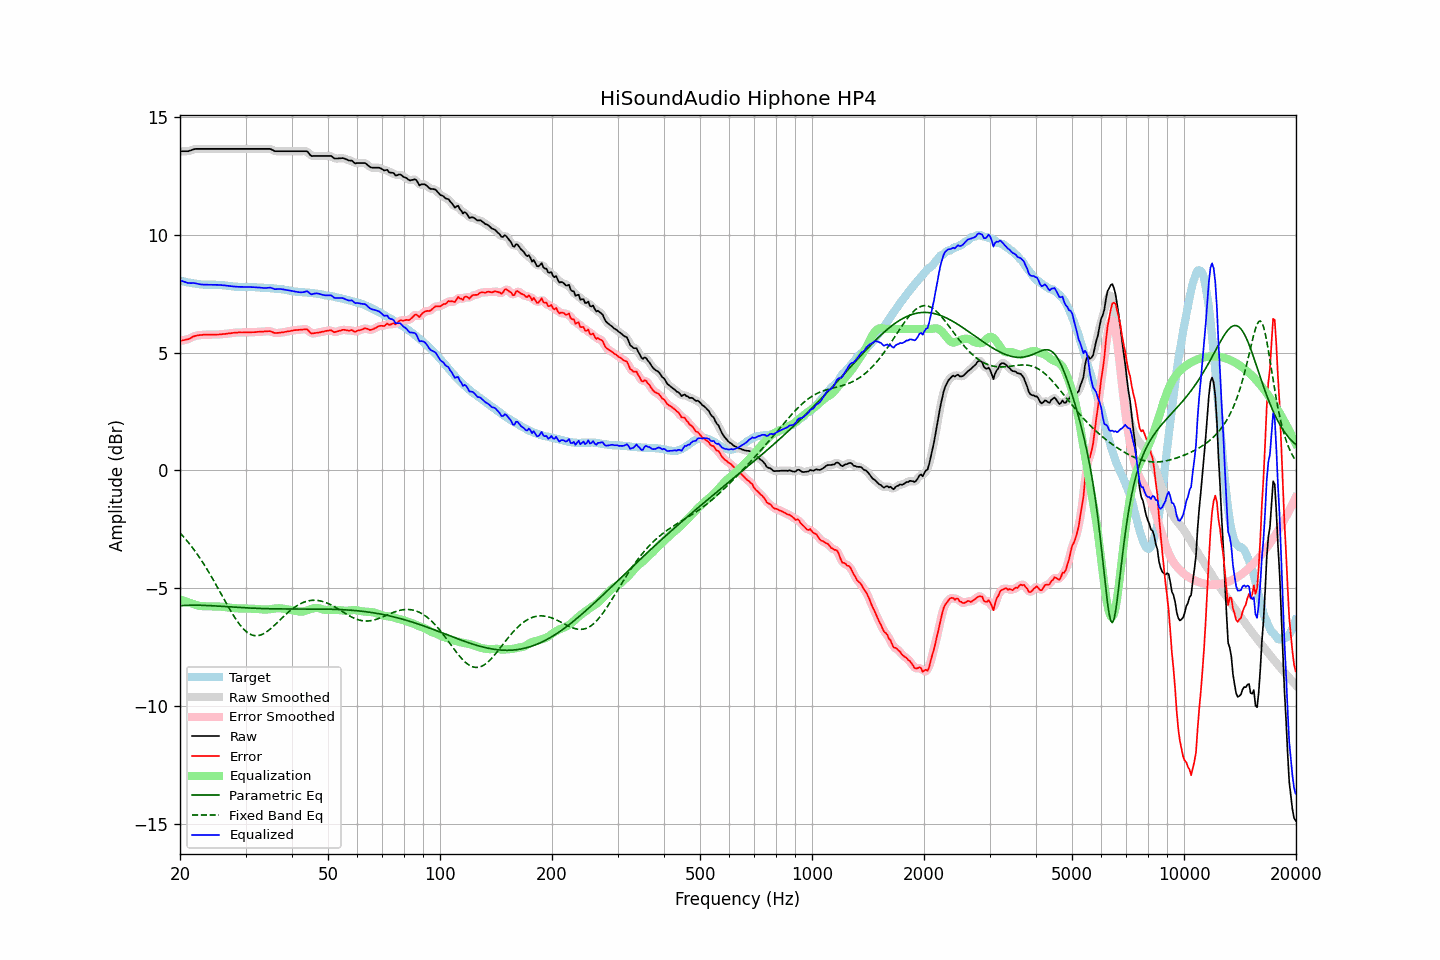

Source data for this figure (header and first rows):
frequency, raw, error, smoothed, error_smoothed, equalization, parametric_eq, fixed_band_eq, equalized_raw, equalized_smoothed, target
20.00, 13.53, 5.49, 13.53, 5.49, -5.47, -5.73, -2.64, 8.06, 8.06, 8.04
20.20, 13.53, 5.50, 13.53, 5.50, -5.50, -5.73, -2.72, 8.04, 8.03, 8.03
20.40, 13.53, 5.52, 13.53, 5.52, -5.52, -5.72, -2.79, 8.01, 8.01, 8.01
20.61, 13.53, 5.53, 13.53, 5.53, -5.54, -5.72, -2.87, 7.99, 7.99, 8.00
20.81, 13.53, 5.55, 13.53, 5.55, -5.56, -5.72, -2.95, 7.97, 7.97, 7.98
21.02, 13.53, 5.56, 13.54, 5.57, -5.59, -5.71, -3.03, 7.94, 7.95, 7.97
21.23, 13.55, 5.59, 13.55, 5.59, -5.61, -5.71, -3.12, 7.94, 7.94, 7.96
21.44, 13.57, 5.62, 13.57, 5.63, -5.63, -5.71, -3.20, 7.94, 7.94, 7.95
21.66, 13.60, 5.67, 13.60, 5.66, -5.66, -5.71, -3.29, 7.94, 7.94, 7.93
21.87, 13.62, 5.69, 13.62, 5.69, -5.68, -5.71, -3.39, 7.94, 7.94, 7.93
22.09, 13.63, 5.71, 13.63, 5.71, -5.70, -5.71, -3.48, 7.93, 7.93, 7.92
22.31, 13.63, 5.72, 13.63, 5.73, -5.72, -5.71, -3.58, 7.91, 7.91, 7.91
22.54, 13.63, 5.73, 13.63, 5.74, -5.74, -5.71, -3.68, 7.90, 7.90, 7.90
22.76, 13.63, 5.75, 13.63, 5.74, -5.75, -5.71, -3.78, 7.89, 7.89, 7.89
22.99, 13.63, 5.75, 13.63, 5.75, -5.75, -5.72, -3.88, 7.88, 7.88, 7.89
23.22, 13.63, 5.76, 13.63, 5.75, -5.75, -5.72, -3.99, 7.88, 7.88, 7.88
23.45, 13.63, 5.76, 13.63, 5.76, -5.76, -5.72, -4.10, 7.88, 7.88, 7.87
23.69, 13.63, 5.76, 13.63, 5.76, -5.76, -5.72, -4.21, 7.87, 7.87, 7.87
23.92, 13.63, 5.76, 13.63, 5.76, -5.76, -5.73, -4.32, 7.87, 7.87, 7.87
24.16, 13.63, 5.76, 13.63, 5.76, -5.76, -5.73, -4.44, 7.87, 7.87, 7.87
24.40, 13.63, 5.76, 13.63, 5.76, -5.76, -5.73, -4.55, 7.87, 7.87, 7.87
24.65, 13.63, 5.76, 13.63, 5.76, -5.76, -5.74, -4.67, 7.87, 7.87, 7.87
24.89, 13.63, 5.76, 13.63, 5.76, -5.76, -5.74, -4.79, 7.87, 7.87, 7.87
25.14, 13.63, 5.76, 13.63, 5.76, -5.76, -5.75, -4.91, 7.87, 7.87, 7.87
25.39, 13.63, 5.76, 13.63, 5.76, -5.77, -5.75, -5.04, 7.86, 7.86, 7.87
25.65, 13.63, 5.77, 13.63, 5.77, -5.77, -5.75, -5.16, 7.86, 7.86, 7.86
25.91, 13.63, 5.77, 13.63, 5.78, -5.78, -5.76, -5.28, 7.86, 7.86, 7.86
26.16, 13.63, 5.79, 13.63, 5.78, -5.78, -5.76, -5.41, 7.85, 7.85, 7.85
26.43, 13.63, 5.79, 13.63, 5.79, -5.79, -5.77, -5.53, 7.84, 7.84, 7.85
26.69, 13.63, 5.80, 13.63, 5.80, -5.80, -5.77, -5.65, 7.83, 7.83, 7.83
26.96, 13.63, 5.81, 13.63, 5.80, -5.81, -5.78, -5.77, 7.83, 7.83, 7.82
27.23, 13.63, 5.81, 13.63, 5.81, -5.81, -5.78, -5.89, 7.82, 7.82, 7.82
27.50, 13.63, 5.82, 13.63, 5.82, -5.82, -5.78, -6.00, 7.81, 7.81, 7.81
27.77, 13.63, 5.83, 13.63, 5.83, -5.83, -5.79, -6.12, 7.80, 7.80, 7.80
28.05, 13.63, 5.84, 13.63, 5.84, -5.84, -5.79, -6.22, 7.80, 7.80, 7.79
28.33, 13.63, 5.84, 13.63, 5.85, -5.84, -5.80, -6.33, 7.79, 7.79, 7.79
28.62, 13.63, 5.85, 13.63, 5.85, -5.85, -5.80, -6.43, 7.79, 7.79, 7.79
28.90, 13.63, 5.86, 13.63, 5.85, -5.85, -5.81, -6.52, 7.78, 7.78, 7.78
29.19, 13.63, 5.85, 13.63, 5.85, -5.85, -5.81, -6.60, 7.78, 7.78, 7.78
29.48, 13.63, 5.85, 13.63, 5.85, -5.85, -5.81, -6.68, 7.78, 7.78, 7.78
29.78, 13.63, 5.85, 13.63, 5.85, -5.85, -5.82, -6.75, 7.78, 7.78, 7.78
30.08, 13.63, 5.85, 13.63, 5.85, -5.85, -5.82, -6.82, 7.78, 7.78, 7.78
30.38, 13.63, 5.85, 13.63, 5.85, -5.85, -5.83, -6.87, 7.78, 7.78, 7.78
30.68, 13.63, 5.86, 13.63, 5.86, -5.86, -5.83, -6.92, 7.78, 7.78, 7.78
30.99, 13.63, 5.86, 13.63, 5.86, -5.86, -5.83, -6.95, 7.77, 7.77, 7.77
31.30, 13.63, 5.86, 13.63, 5.86, -5.86, -5.84, -6.98, 7.77, 7.77, 7.77
31.61, 13.63, 5.86, 13.63, 5.86, -5.86, -5.84, -6.99, 7.77, 7.77, 7.77
31.93, 13.63, 5.86, 13.63, 5.87, -5.87, -5.84, -7.00, 7.76, 7.76, 7.77
32.24, 13.63, 5.88, 13.63, 5.87, -5.87, -5.84, -7.00, 7.76, 7.76, 7.76
32.57, 13.63, 5.88, 13.63, 5.88, -5.88, -5.85, -6.99, 7.76, 7.76, 7.75
32.89, 13.63, 5.88, 13.63, 5.88, -5.88, -5.85, -6.97, 7.75, 7.75, 7.75
33.22, 13.63, 5.88, 13.63, 5.88, -5.89, -5.85, -6.95, 7.74, 7.74, 7.75
33.55, 13.63, 5.89, 13.63, 5.89, -5.89, -5.85, -6.92, 7.74, 7.74, 7.75
33.89, 13.63, 5.90, 13.63, 5.89, -5.90, -5.86, -6.88, 7.73, 7.73, 7.73
34.23, 13.63, 5.90, 13.63, 5.90, -5.89, -5.86, -6.83, 7.74, 7.74, 7.73
34.57, 13.63, 5.90, 13.63, 5.91, -5.89, -5.86, -6.78, 7.74, 7.74, 7.73
34.92, 13.63, 5.91, 13.62, 5.90, -5.88, -5.86, -6.73, 7.75, 7.74, 7.73
35.27, 13.60, 5.88, 13.60, 5.88, -5.87, -5.86, -6.67, 7.73, 7.73, 7.72
35.62, 13.57, 5.85, 13.57, 5.85, -5.86, -5.86, -6.61, 7.71, 7.71, 7.72
35.97, 13.53, 5.83, 13.54, 5.83, -5.85, -5.87, -6.55, 7.68, 7.69, 7.71
... 635 more rows
